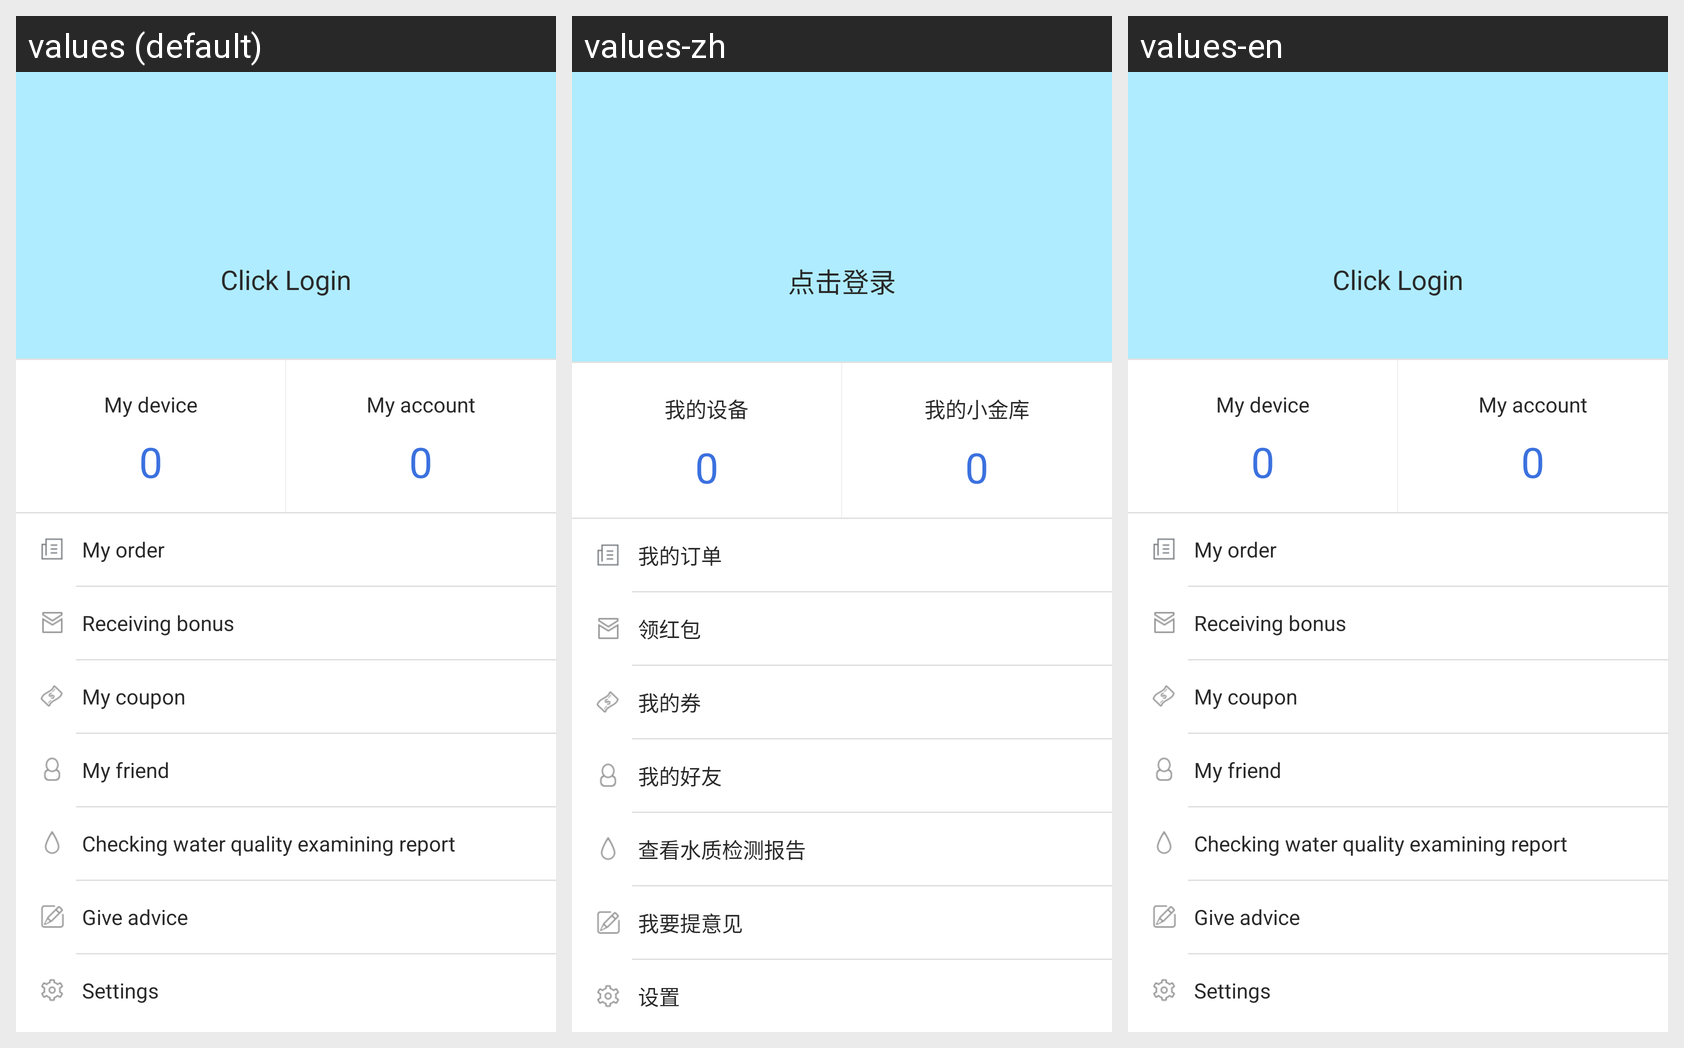

The Android screen above is rendered under several locales of the same app. Produce the string resources it draws, with the default and per-locale values.
Android screen res/layout/fragment_my_center.xml rendered under 3 locales, left to right: values (default), values-zh, values-en. Device: Nexus 5 (rendered at 1080×1920; each locale shown at half size, 540×960, under a caption strip naming it); theme AppTheme.
Strings drawn on this screen, with the default value and each locale's value (text and hints the layout hard-codes, and strings that could not be matched under every locale, appear in the picture but are not listed):

click_to_login
  values: Click Login
  values-zh: 点击登录
  values-en: Click Login

my_device
  values: My device
  values-zh: 我的设备
  values-en: My device

my_burse
  values: My account
  values-zh: 我的小金库
  values-en: My account

my_order
  values: My order
  values-zh: 我的订单
  values-en: My order

cathc_redbag
  values: Receiving bonus
  values-zh: 领红包
  values-en: Receiving bonus

my_ticket
  values: My coupon
  values-zh: 我的券
  values-en: My coupon

my_friend
  values: My friend
  values-zh: 我的好友
  values-en: My friend

view_report
  values: Checking water quality examining report
  values-zh: 查看水质检测报告
  values-en: Checking water quality examining report

my_feedback
  values: Give advice
  values-zh: 我要提意见
  values-en: Give advice

settings
  values: Settings
  values-zh: 设置
  values-en: Settings
